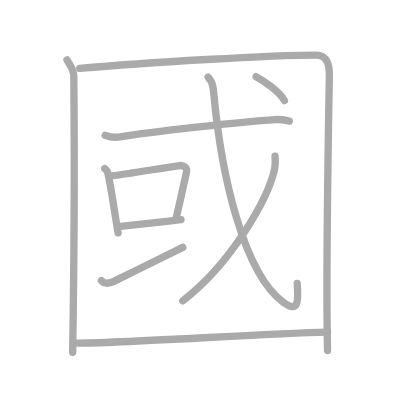
t = 0.00 s
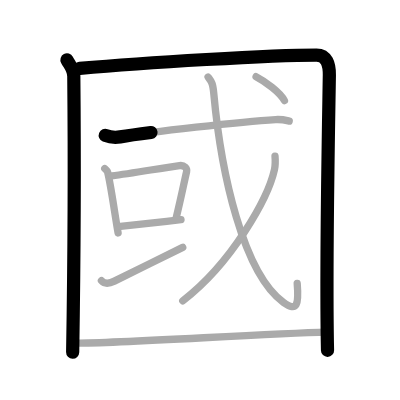
t = 2.25 s
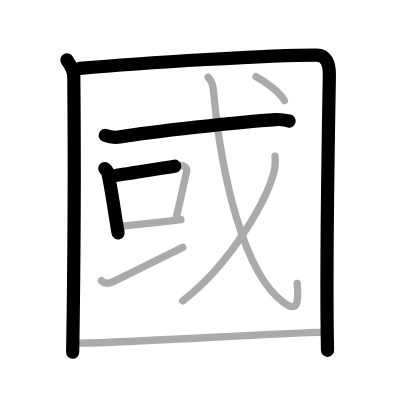
t = 4.50 s
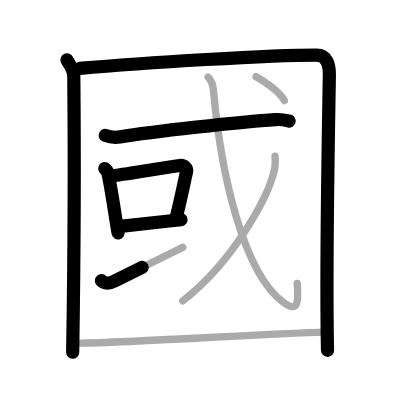
t = 6.50 s
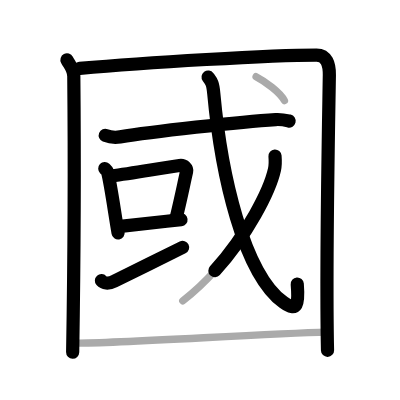
t = 8.75 s
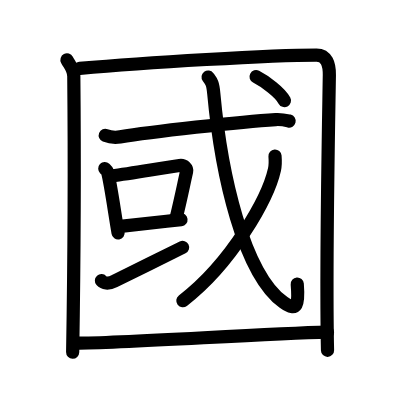
t = 11.00 s

The animated SVG that drew these frames (rendered in a browser with its animation timeline set to each time). Animation: 11 SMIL elements (animate=11); one cycle of 11.00 s.

<?xml version="1.0" standalone="no"?>
<!DOCTYPE svg PUBLIC "-//W3C//DTD SVG 1.1//EN"   "http://www.w3.org/Graphics/SVG/1.1/DTD/svg11.dtd">
<svg width="400px" height="400px"  version="1.1" xmlns="http://www.w3.org/2000/svg">
  <defs>
    <marker id="Triangle" viewBox="0 0 10 10" refX="0" refY="5" markerUnits="strokeWidth" markerWidth="3" style="stroke-opacity:0%;fill:#aaaaaa;" markerHeight="2" orient="auto">
      <path d="M 0 0 L 10 5 L 0 10 z" />
    </marker>
    
    <marker id="Arrow" viewBox="0 0 10 10" refX="5" refY="5" markerUnits="strokeWidth" markerWidth="1.8" style="stroke-opacity:0%;fill:#770000;" markerHeight="2" orient="auto">
      <path d="M 0 4 L 6 4 L 4 1 L 10 5 L 4 9 L 6 6 L 0 6 z" />
        <circle cx="5" cy="5" r="5" />
      </marker>
    
    <marker id="TriangleRed" viewBox="0 0 10 10" refX="0" refY="5" markerUnits="strokeWidth" markerWidth="3" style="stroke-opacity:0%;fill:#CC0000;" markerHeight="2" orient="auto">
      <path d="M 0 0 L 10 5 L 0 10 z" />
    </marker>
    
    <marker id="ArrowRed" viewBox="0 0 10 10" refX="5" refY="5" markerUnits="strokeWidth" markerWidth="1.8" style="stroke-opacity:0%;fill:#CC0000;" markerHeight="2" orient="auto">
      <path d="M 0 4 L 6 4 L 4 1 L 10 5 L 4 9 L 6 6 L 0 6 z" />
        <circle cx="5" cy="5" r="5" />
      </marker>
    
  </defs>
  
  <path style="fill:#ffffff; fill-opacity:100%; fill-rule:evenodd; stroke-width:0;" d="M 0 0 L 400px 0 L 400px 400px L 0 400px L 0 0" />

  <g transform="scale(3.6697247706422 3.6697247706422)">
<path style="fill:none; fill-opacity:0%; fill-rule:evenodd; stroke:#aaaaaa; stroke-opacity:100%; stroke-width: 1.5pt; stroke-linejoin:round; stroke-linecap:round;" d="M18.25 16.32c0.75 1.43 1.84 2.51 1.86 4.41C20.25 35 20.25 68.75 19.8 96"></path>
<path style="fill:none; fill-opacity:0%; fill-rule:evenodd; stroke:#aaaaaa; stroke-opacity:100%; stroke-width: 1.5pt; stroke-linejoin:round; stroke-linecap:round;" d="M21.73 18.65C39.75 17 74.18 15 86.25 15c2.75 0 3.55 2.49 3.5 5.5c-0.25 15.75-1 52.75-0.5 75"></path>
<path style="fill:none; fill-opacity:0%; fill-rule:evenodd; stroke:#aaaaaa; stroke-opacity:100%; stroke-width: 1.5pt; stroke-linejoin:round; stroke-linecap:round;" d="M28.68 36.88c1.05 0.42 3 0.59 4.05 0.42c8.12-1.34 32.88-4.15 42.39-4.72c1.76-0.1 2.81 0.2 3.69 0.41"></path>
<path style="fill:none; fill-opacity:0%; fill-rule:evenodd; stroke:#aaaaaa; stroke-opacity:100%; stroke-width: 1.5pt; stroke-linejoin:round; stroke-linecap:round;" d="M28.55 45.94c0.31 0.29 0.66 0.52 0.76 0.91c0.88 3.38 1.99 11.67 2.87 16.62"></path>
<path style="fill:none; fill-opacity:0%; fill-rule:evenodd; stroke:#aaaaaa; stroke-opacity:100%; stroke-width: 1.5pt; stroke-linejoin:round; stroke-linecap:round;" d="M30.47 47.92c5.68-0.71 13.22-2.09 18.46-2.81c1.32-0.18 2.11 0.83 1.92 1.65c-0.78 3.41-1.47 6.99-2.86 12.67"></path>
<path style="fill:none; fill-opacity:0%; fill-rule:evenodd; stroke:#aaaaaa; stroke-opacity:100%; stroke-width: 1.5pt; stroke-linejoin:round; stroke-linecap:round;" d="M32.82 61.7c4.24-0.43 10.68-1.18 16.5-1.85"></path>
<path style="fill:none; fill-opacity:0%; fill-rule:evenodd; stroke:#aaaaaa; stroke-opacity:100%; stroke-width: 1.5pt; stroke-linejoin:round; stroke-linecap:round;" d="M27.64 76.47c0.59 0.66 1.77 1.02 3.53 0.14c4.9-2.43 13.73-6.77 18.63-9.2"></path>
<path style="fill:none; fill-opacity:0%; fill-rule:evenodd; stroke:#aaaaaa; stroke-opacity:100%; stroke-width: 1.5pt; stroke-linejoin:round; stroke-linecap:round;" d="M56.71 21c0.95 1.29 1.28 1.65 1.54 4.42c2 21.83 8.03 49.08 19.02 57c3.74 2.69 4.19 0.55 3.72-5.16"></path>
<path style="fill:none; fill-opacity:0%; fill-rule:evenodd; stroke:#aaaaaa; stroke-opacity:100%; stroke-width: 1.5pt; stroke-linejoin:round; stroke-linecap:round;" d="M74.94 42.53c0.07 0.91 0.15 2.35-0.14 3.65c-1.71 7.7-11.54 25.45-25 35.79"></path>
<path style="fill:none; fill-opacity:0%; fill-rule:evenodd; stroke:#aaaaaa; stroke-opacity:100%; stroke-width: 1.5pt; stroke-linejoin:round; stroke-linecap:round;" d="M69.78 20.89c2.52 1.3 6.56 4.29 7.73 6.52"></path>
<path style="fill:none; fill-opacity:0%; fill-rule:evenodd; stroke:#aaaaaa; stroke-opacity:100%; stroke-width: 1.5pt; stroke-linejoin:round; stroke-linecap:round;" d="M20.75 93.51c13.07 0 50.46-2.6 68.5-3.01"></path>

<path style="fill:none; fill-opacity:0%; fill-rule:evenodd; stroke:#000000; stroke-opacity:100%; stroke-width: 2.7pt; stroke-linejoin:round; stroke-linecap:round;" d="M18.25 16.32c0.75 1.43 1.84 2.51 1.86 4.41C20.25 35 20.25 68.75 19.8 96" pathLength="100" stroke-dashoffset="100" stroke-dasharray="100 105"><animate id="dashAnim1" attributeName="stroke-dashoffset" from="100" to="0" dur="1s" calcMode="linear" fill="freeze"/></path>
<path style="fill:none; fill-opacity:0%; fill-rule:evenodd; stroke:#000000; stroke-opacity:100%; stroke-width: 2.7pt; stroke-linejoin:round; stroke-linecap:round;" d="M21.73 18.65C39.75 17 74.18 15 86.25 15c2.75 0 3.55 2.49 3.5 5.5c-0.25 15.75-1 52.75-0.5 75" pathLength="100" stroke-dashoffset="100" stroke-dasharray="100 105"><animate id="dashAnim2" attributeName="stroke-dashoffset" from="100" to="0" dur="1s" calcMode="linear" begin="dashAnim1.end" fill="freeze"/></path>
<path style="fill:none; fill-opacity:0%; fill-rule:evenodd; stroke:#000000; stroke-opacity:100%; stroke-width: 2.7pt; stroke-linejoin:round; stroke-linecap:round;" d="M28.68 36.88c1.05 0.42 3 0.59 4.05 0.42c8.12-1.34 32.88-4.15 42.39-4.72c1.76-0.1 2.81 0.2 3.69 0.41" pathLength="100" stroke-dashoffset="100" stroke-dasharray="100 105"><animate id="dashAnim3" attributeName="stroke-dashoffset" from="100" to="0" dur="1s" calcMode="linear" begin="dashAnim2.end" fill="freeze"/></path>
<path style="fill:none; fill-opacity:0%; fill-rule:evenodd; stroke:#000000; stroke-opacity:100%; stroke-width: 2.7pt; stroke-linejoin:round; stroke-linecap:round;" d="M28.55 45.94c0.31 0.29 0.66 0.52 0.76 0.91c0.88 3.38 1.99 11.67 2.87 16.62" pathLength="100" stroke-dashoffset="100" stroke-dasharray="100 105"><animate id="dashAnim4" attributeName="stroke-dashoffset" from="100" to="0" dur="1s" calcMode="linear" begin="dashAnim3.end" fill="freeze"/></path>
<path style="fill:none; fill-opacity:0%; fill-rule:evenodd; stroke:#000000; stroke-opacity:100%; stroke-width: 2.7pt; stroke-linejoin:round; stroke-linecap:round;" d="M30.47 47.92c5.68-0.71 13.22-2.09 18.46-2.81c1.32-0.18 2.11 0.83 1.92 1.65c-0.78 3.41-1.47 6.99-2.86 12.67" pathLength="100" stroke-dashoffset="100" stroke-dasharray="100 105"><animate id="dashAnim5" attributeName="stroke-dashoffset" from="100" to="0" dur="1s" calcMode="linear" begin="dashAnim4.end" fill="freeze"/></path>
<path style="fill:none; fill-opacity:0%; fill-rule:evenodd; stroke:#000000; stroke-opacity:100%; stroke-width: 2.7pt; stroke-linejoin:round; stroke-linecap:round;" d="M32.82 61.7c4.24-0.43 10.68-1.18 16.5-1.85" pathLength="100" stroke-dashoffset="100" stroke-dasharray="100 105"><animate id="dashAnim6" attributeName="stroke-dashoffset" from="100" to="0" dur="1s" calcMode="linear" begin="dashAnim5.end" fill="freeze"/></path>
<path style="fill:none; fill-opacity:0%; fill-rule:evenodd; stroke:#000000; stroke-opacity:100%; stroke-width: 2.7pt; stroke-linejoin:round; stroke-linecap:round;" d="M27.64 76.47c0.59 0.66 1.77 1.02 3.53 0.14c4.9-2.43 13.73-6.77 18.63-9.2" pathLength="100" stroke-dashoffset="100" stroke-dasharray="100 105"><animate id="dashAnim7" attributeName="stroke-dashoffset" from="100" to="0" dur="1s" calcMode="linear" begin="dashAnim6.end" fill="freeze"/></path>
<path style="fill:none; fill-opacity:0%; fill-rule:evenodd; stroke:#000000; stroke-opacity:100%; stroke-width: 2.7pt; stroke-linejoin:round; stroke-linecap:round;" d="M56.71 21c0.95 1.29 1.28 1.65 1.54 4.42c2 21.83 8.03 49.08 19.02 57c3.74 2.69 4.19 0.55 3.72-5.16" pathLength="100" stroke-dashoffset="100" stroke-dasharray="100 105"><animate id="dashAnim8" attributeName="stroke-dashoffset" from="100" to="0" dur="1s" calcMode="linear" begin="dashAnim7.end" fill="freeze"/></path>
<path style="fill:none; fill-opacity:0%; fill-rule:evenodd; stroke:#000000; stroke-opacity:100%; stroke-width: 2.7pt; stroke-linejoin:round; stroke-linecap:round;" d="M74.94 42.53c0.07 0.91 0.15 2.35-0.14 3.65c-1.71 7.7-11.54 25.45-25 35.79" pathLength="100" stroke-dashoffset="100" stroke-dasharray="100 105"><animate id="dashAnim9" attributeName="stroke-dashoffset" from="100" to="0" dur="1s" calcMode="linear" begin="dashAnim8.end" fill="freeze"/></path>
<path style="fill:none; fill-opacity:0%; fill-rule:evenodd; stroke:#000000; stroke-opacity:100%; stroke-width: 2.7pt; stroke-linejoin:round; stroke-linecap:round;" d="M69.78 20.89c2.52 1.3 6.56 4.29 7.73 6.52" pathLength="100" stroke-dashoffset="100" stroke-dasharray="100 105"><animate id="dashAnim10" attributeName="stroke-dashoffset" from="100" to="0" dur="1s" calcMode="linear" begin="dashAnim9.end" fill="freeze"/></path>
<path style="fill:none; fill-opacity:0%; fill-rule:evenodd; stroke:#000000; stroke-opacity:100%; stroke-width: 2.7pt; stroke-linejoin:round; stroke-linecap:round;" d="M20.75 93.51c13.07 0 50.46-2.6 68.5-3.01" pathLength="100" stroke-dashoffset="100" stroke-dasharray="100 105"><animate id="dashAnim11" attributeName="stroke-dashoffset" from="100" to="0" dur="1s" calcMode="linear" begin="dashAnim10.end" fill="freeze"/></path>

</g>

</svg>  
          
